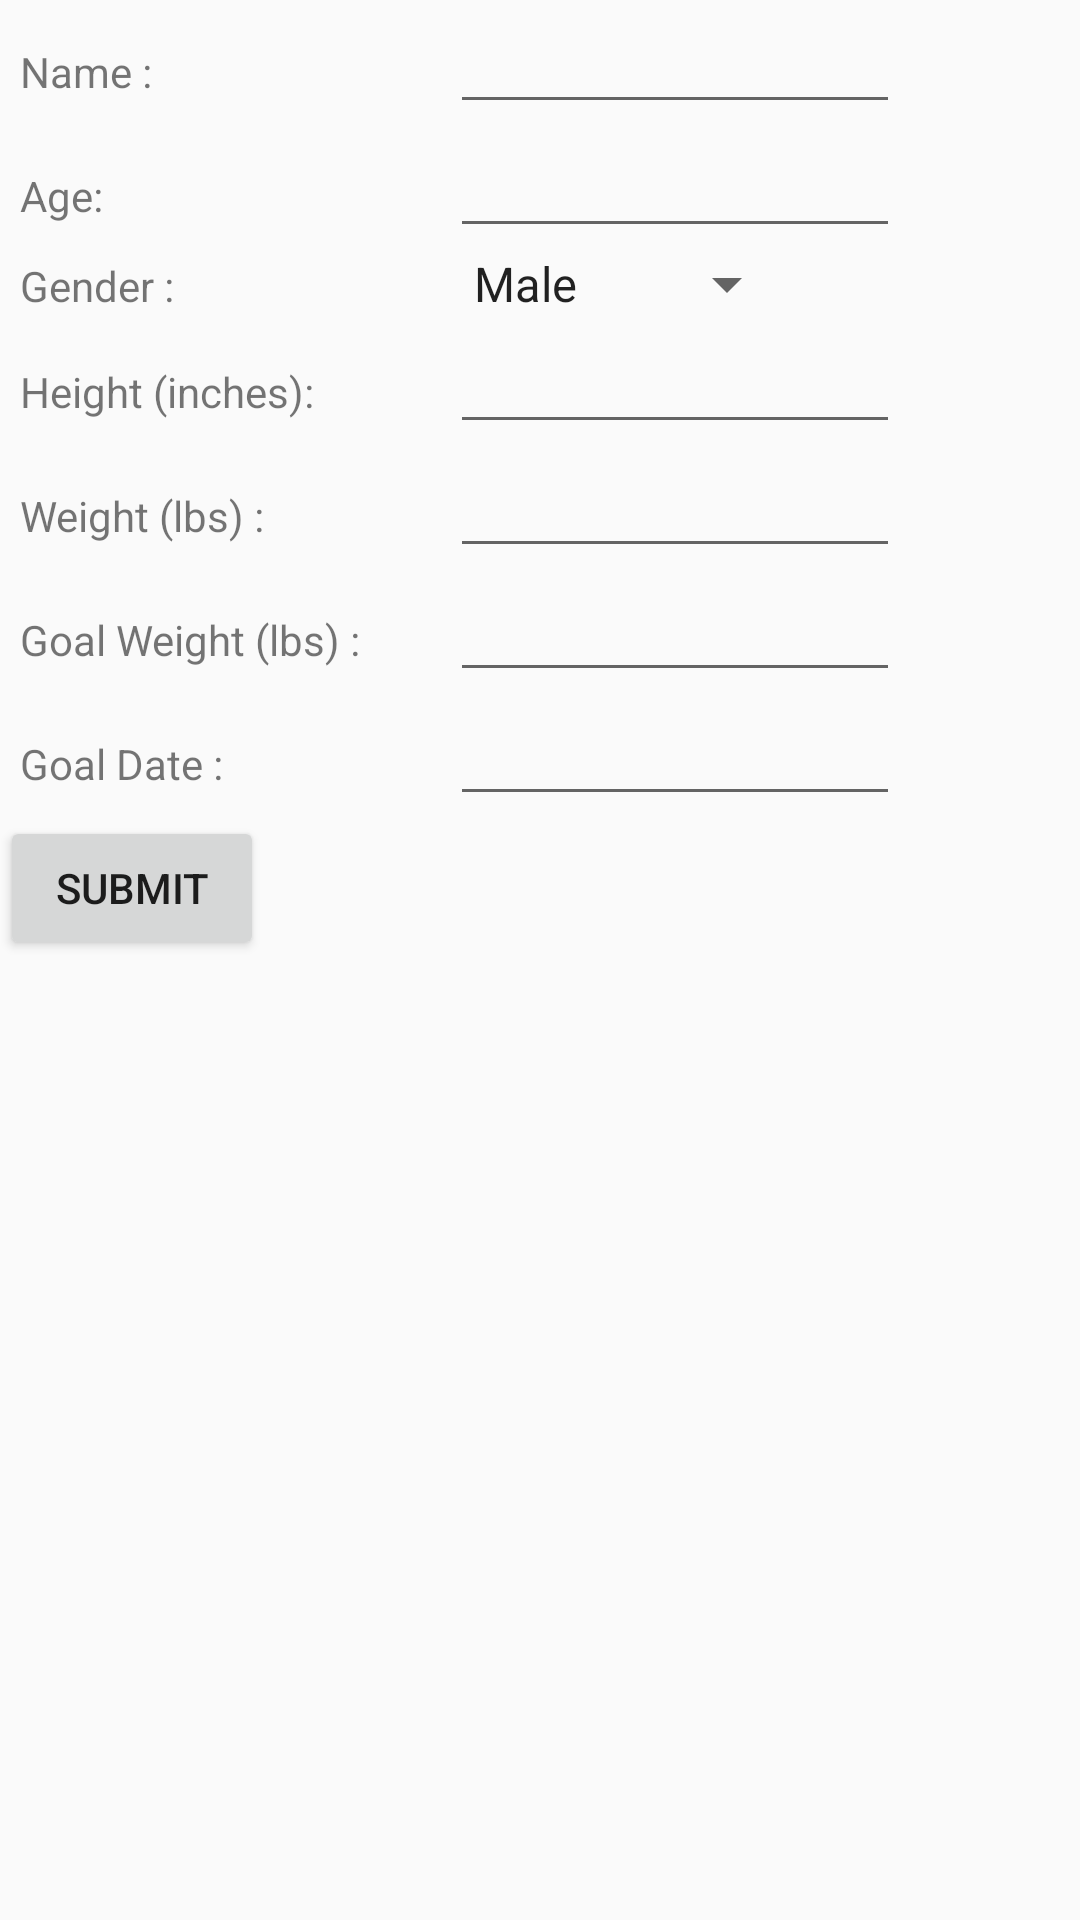

The Android layout XML behind this screen, and the referenced resources:
<!-- AndroidManifest.xml: application theme AppTheme -->
<!-- res/layout/activity_main.xml -->
<?xml version="1.0" encoding="utf-8"?>
<android.support.constraint.ConstraintLayout xmlns:android="http://schemas.android.com/apk/res/android"
    xmlns:app="http://schemas.android.com/apk/res-auto"
    xmlns:tools="http://schemas.android.com/tools"
    android:layout_width="match_parent"
    android:layout_height="match_parent"
    tools:context="com.satturi.android.activitytracker.MainActivity">

    <LinearLayout
        android:layout_width="wrap_content"
        android:layout_height="wrap_content"
        android:orientation="vertical"
        android:layout_centerVertical="true"
        android:layout_centerHorizontal="true">
        <LinearLayout
            android:layout_width="wrap_content"
            android:layout_height="wrap_content"
            android:orientation="horizontal">
            <TextView
                android:text="  Name : "
                android:layout_height="wrap_content"
                android:layout_width="150dip" />
            <EditText
                android:layout_width="150dip"
                android:layout_height="wrap_content"
                android:inputType="text"
                android:id="@+id/Name"/>
        </LinearLayout>
        <LinearLayout
            android:layout_width="wrap_content"
            android:layout_height="wrap_content"
            android:orientation="horizontal" >
            <TextView
                android:text="  Age: "
                android:layout_height="wrap_content"
                android:layout_width="150dip" />
            <EditText
                android:layout_width="150dip"
                android:layout_height="wrap_content"
                android:inputType="number"
                android:id="@+id/Age"/>
        </LinearLayout>
        <LinearLayout
            android:layout_width="wrap_content"
            android:layout_height="wrap_content"
            android:orientation="horizontal">
            <TextView
                android:text="  Gender : "
                android:layout_height="wrap_content"
                android:layout_width="150dip" />
            <Spinner
                android:layout_width="wrap_content"
                android:layout_height="wrap_content"
                android:id="@+id/egender"
                android:layout_weight="1"
                android:entries="@array/gender" />
        </LinearLayout>
        <LinearLayout
            android:layout_width="wrap_content"
            android:layout_height="wrap_content"
            android:orientation="horizontal">
            <TextView
                android:text="  Height (inches): "
                android:layout_height="wrap_content"
                android:layout_width="150dip" />
            <EditText
                android:layout_width="150dip"
                android:layout_height="wrap_content"
                android:inputType="number"
                android:id="@+id/Height"/>
        </LinearLayout>
        <LinearLayout
            android:layout_width="wrap_content"
            android:layout_height="wrap_content"
            android:orientation="horizontal">
            <TextView
                android:text="  Weight (lbs) : "
                android:layout_height="wrap_content"
                android:layout_width="150dip" />
            <EditText
                android:layout_width="150dip"
                android:layout_height="wrap_content"
                android:inputType="number"
                android:id="@+id/Weight"/>
        </LinearLayout>
        <LinearLayout
            android:layout_width="wrap_content"
            android:layout_height="wrap_content"
            android:orientation="horizontal">
            <TextView
                android:text="  Goal Weight (lbs) : "
                android:layout_height="wrap_content"
                android:layout_width="150dip" />
            <EditText
                android:layout_width="150dip"
                android:layout_height="wrap_content"
                android:inputType="number"
                android:id="@+id/GoalWeight"/>
        </LinearLayout>
        <LinearLayout
            android:layout_width="wrap_content"
            android:layout_height="wrap_content"
            android:orientation="horizontal">
            <TextView
                android:text="  Goal Date : "
                android:layout_height="wrap_content"
                android:layout_width="150dip" />
            <EditText
                android:layout_width="150dip"
                android:layout_height="wrap_content"
                android:inputType="date"
                android:id="@+id/GoalDate"/>
        </LinearLayout>
        <LinearLayout
            android:layout_width="wrap_content"
            android:layout_height="wrap_content"
            android:orientation="horizontal">
            <Button
                android:layout_width="wrap_content"
                android:layout_height="wrap_content"
                android:text="Submit"
                android:onClick="Submit"></Button>
        </LinearLayout>
    </LinearLayout>
</android.support.constraint.ConstraintLayout>
<!-- resources referenced by this layout -->
<resources>
  <string-array name="gender">
          <item>Male</item>
          <item>Female</item>
      </string-array>
  <style name="AppTheme" parent="Theme.AppCompat.Light.DarkActionBar">
          
          <item name="colorPrimary">@color/colorPrimary</item>
          <item name="colorPrimaryDark">@color/colorPrimaryDark</item>
          <item name="colorAccent">@color/colorAccent</item>
      </style>
  <color name="colorPrimary">#3fb5af</color>
  <color name="colorPrimaryDark">#309f4e</color>
  <color name="colorAccent">#FF4081</color>
</resources>
